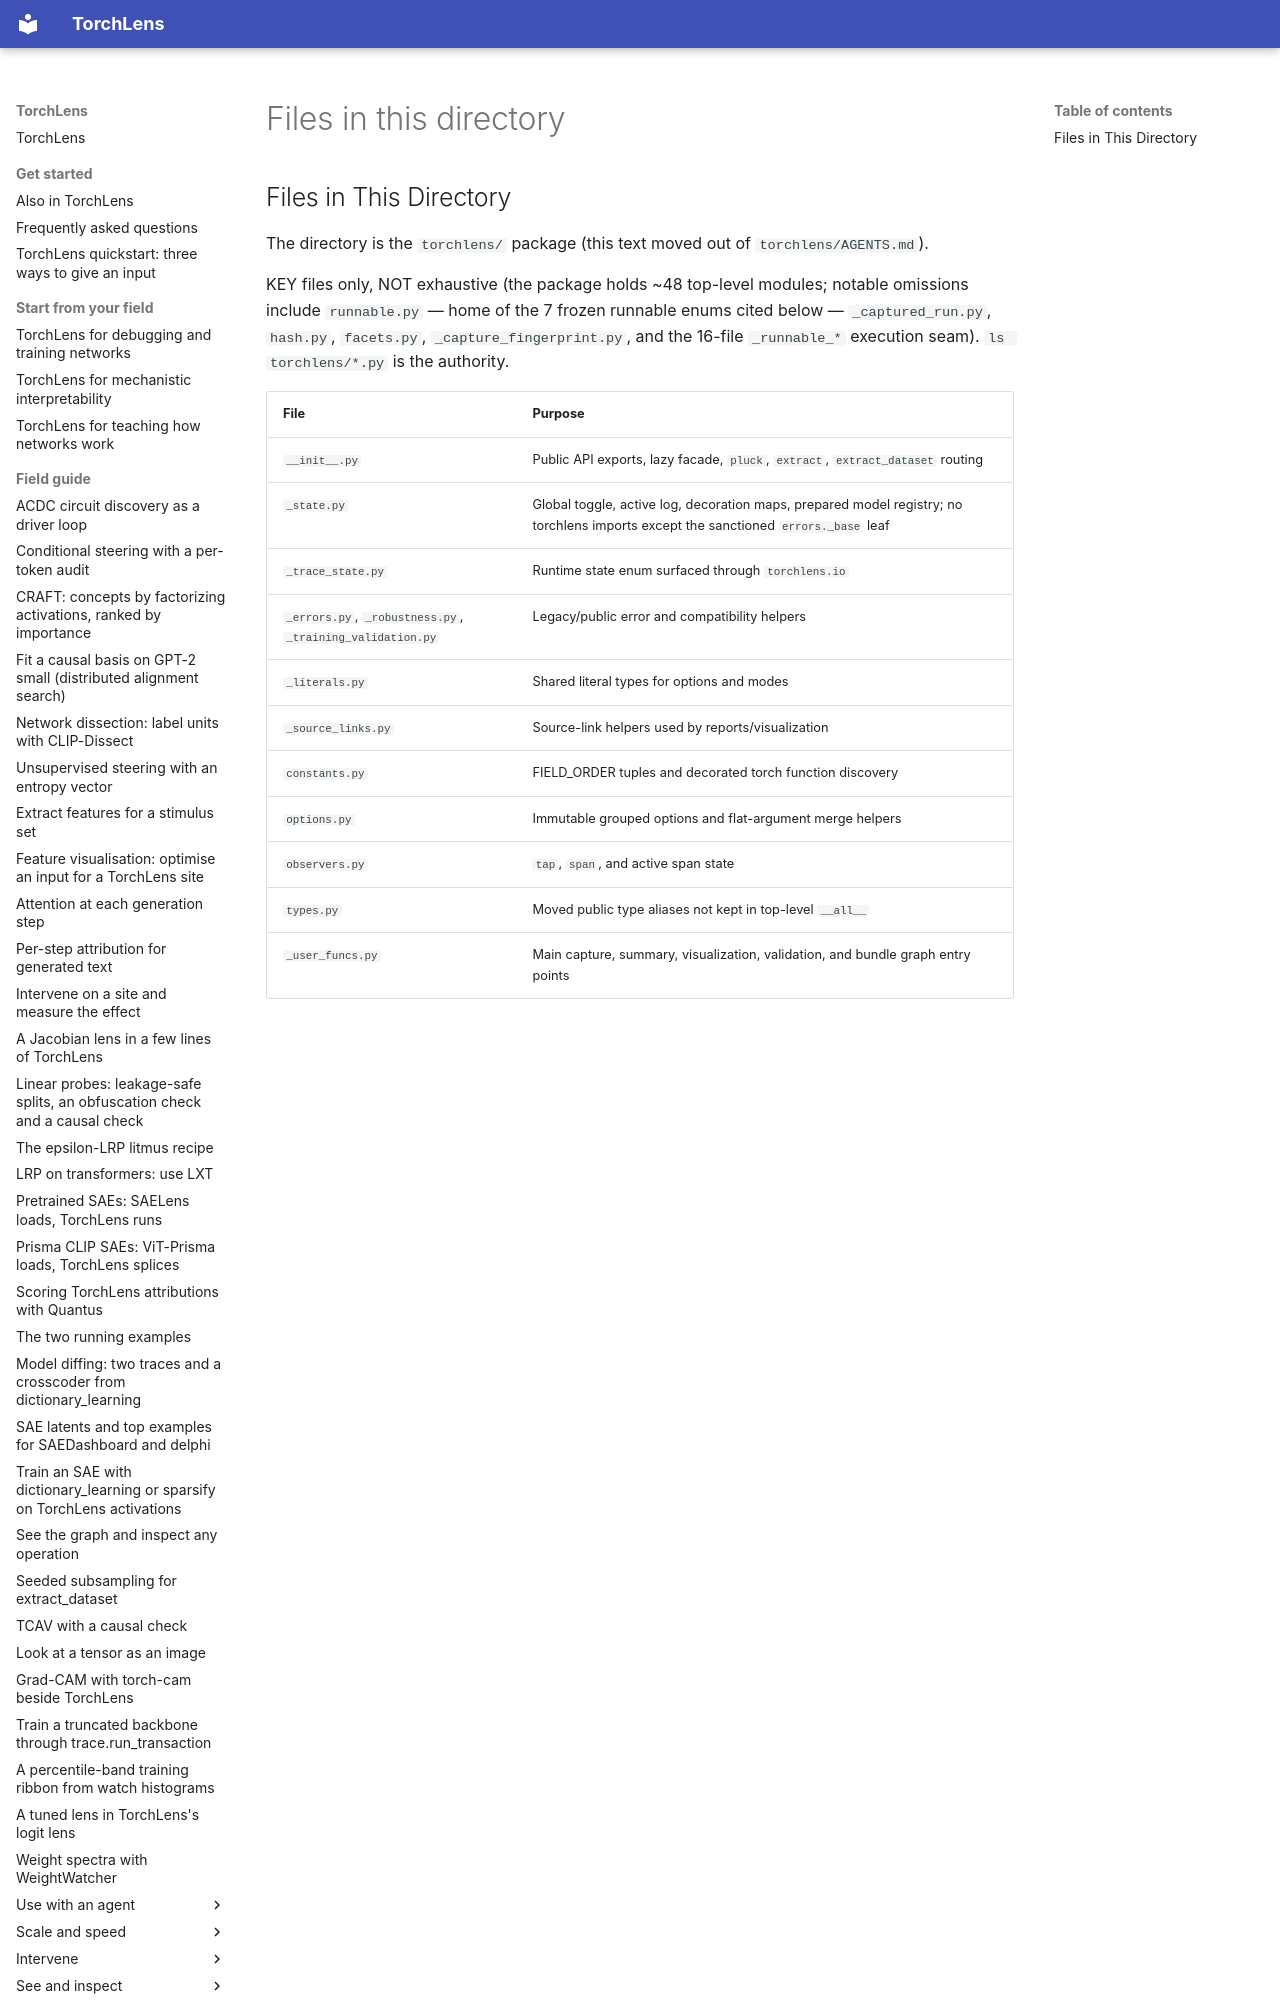

repository: johnmarktaylor91/torchlens · page: agent-reference/package/files-in-this-directory/index.html · generator: mkdocs

## Files in This Directory

The directory is the `torchlens/` package (this text moved out of `torchlens/AGENTS.md`).

KEY files only, NOT exhaustive (the package holds ~48 top-level modules; notable
omissions include `runnable.py` — home of the 7 frozen runnable enums cited
below — `_captured_run.py`, `hash.py`, `facets.py`, `_capture_fingerprint.py`,
and the 16-file `_runnable_*` execution seam). `ls torchlens/*.py` is the
autho
